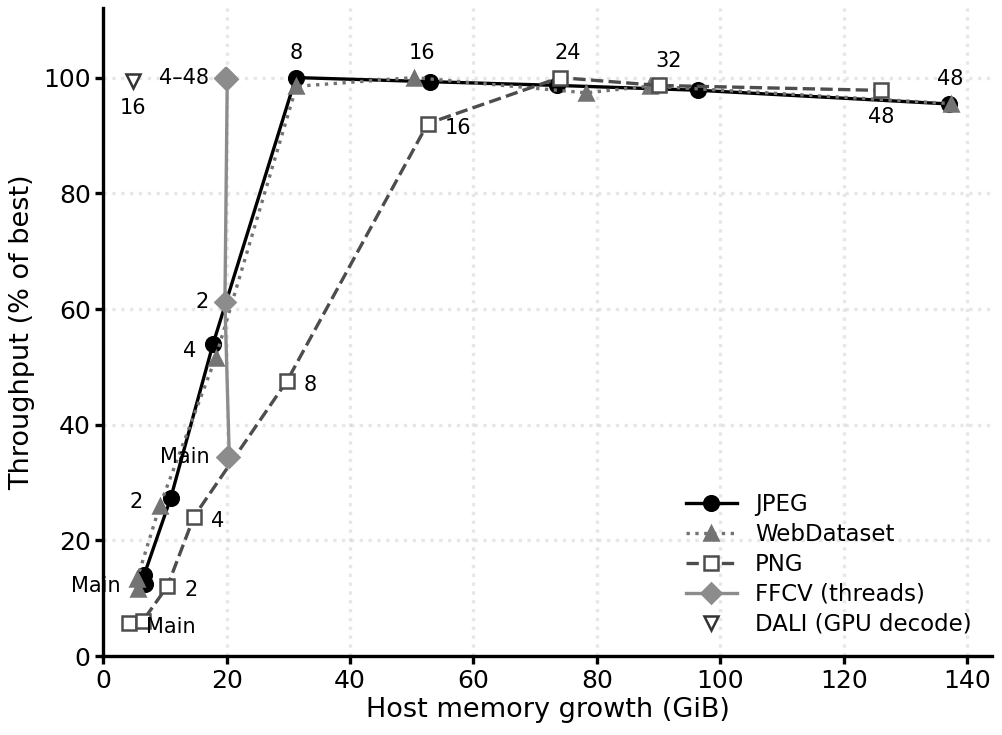

The file beside this chart, header and first rows:
loader, workers, date, run, mem_gib, img_s, pct_of_best
dali, 0, 20260327, ImageNet-DALI-batch-1024-train-workers-0…, 3.91, 1636, 94.17
dali, 1, 20260327, ImageNet-DALI-batch-1024-train-workers-1…, 3.86, 1639, 94.34
dali, 2, 20260327, ImageNet-DALI-batch-1024-train-workers-2…, 4.77, 1727, 99.45
dali, 4, 20260327, ImageNet-DALI-batch-1024-train-workers-4…, 4.81, 1730, 99.60
dali, 8, 20260327, ImageNet-DALI-batch-1024-train-workers-8…, 4.80, 1737, 100
dali, 16, 20260327, ImageNet-DALI-batch-1024-train-workers-1…, 4.82, 1725, 99.32
dali, 24, 20260327, ImageNet-DALI-batch-1024-train-workers-2…, 4.85, 1730, 99.59
dali, 32, 20260327, ImageNet-DALI-batch-1024-train-workers-3…, 4.84, 1730, 99.62
dali, 48, 20260327, ImageNet-DALI-batch-1024-train-workers-4…, 6.22, 1715, 98.75
ffcv, 0, 20260325, ResNet-50-batch-1024-train-workers-0-ffc…, 20.01, 1048, 34.49
ffcv, 1, 20260325, ResNet-50-batch-1024-train-workers-1-ffc…, 20.43, 1047, 34.44
ffcv, 2, 20260325, ResNet-50-batch-1024-train-workers-2-ffc…, 19.73, 1861, 61.23
ffcv, 4, 20260325, ResNet-50-batch-1024-train-workers-4-ffc…, 20.10, 3032, 99.73
ffcv, 8, 20260325, ResNet-50-batch-1024-train-workers-8-ffc…, 19.69, 3040, 100
ffcv, 16, 20260325, ResNet-50-batch-1024-train-workers-16-ff…, 19.86, 3039, 99.96
ffcv, 24, 20260325, ResNet-50-batch-1024-train-workers-24-ff…, 19.72, 3039, 99.98
ffcv, 32, 20260325, ResNet-50-batch-1024-train-workers-32-ff…, 19.96, 3037, 99.91
ffcv, 48, 20260325, ResNet-50-batch-1024-train-workers-48-ff…, 19.94, 3036, 99.86
jpg, 0, 20260512, ResNet-50-batch-1024-train-workers-0-jpg…, 6.76, 219, 12.53
jpg, 1, 20260512, ResNet-50-batch-1024-train-workers-1-jpg…, 6.62, 244.9, 14.01
jpg, 2, 20260512, ResNet-50-batch-1024-train-workers-2-jpg…, 10.95, 478.1, 27.36
jpg, 4, 20260512, ResNet-50-batch-1024-train-workers-4-jpg…, 17.81, 943.7, 54.00
jpg, 8, 20260512, ResNet-50-batch-1024-train-workers-8-jpg…, 31.22, 1747, 100
jpg, 16, 20260512, ResNet-50-batch-1024-train-workers-16-jp…, 52.93, 1735, 99.29
jpg, 24, 20260512, ResNet-50-batch-1024-train-workers-24-jp…, 73.53, 1724, 98.65
jpg, 32, 20260512, ResNet-50-batch-1024-train-workers-32-jp…, 96.32, 1709, 97.81
jpg, 48, 20260512, ResNet-50-batch-1024-train-workers-48-jp…, 137, 1668, 95.44
png, 0, 20260324, ResNet-50-batch-1024-train-workers-0-png…, 4.24, 97.46, 5.71
png, 1, 20260324, ResNet-50-batch-1024-train-workers-1-png…, 6.41, 104, 6.09
png, 2, 20260324, ResNet-50-batch-1024-train-workers-2-png…, 10.41, 206.9, 12.11
png, 4, 20260324, ResNet-50-batch-1024-train-workers-4-png…, 14.71, 412.1, 24.12
png, 8, 20260324, ResNet-50-batch-1024-train-workers-8-png…, 29.81, 813.3, 47.61
png, 16, 20260324, ResNet-50-batch-1024-train-workers-16-pn…, 52.59, 1572, 92.05
png, 24, 20260324, ResNet-50-batch-1024-train-workers-24-pn…, 74.01, 1708, 100
png, 32, 20260324, ResNet-50-batch-1024-train-workers-32-pn…, 90.02, 1685, 98.64
png, 48, 20260324, ResNet-50-batch-1024-train-workers-48-pn…, 126.1, 1670, 97.78
wds, 0, 20260324, ResNet-50-batch-1024-train-workers-0-wds…, 5.59, 203.9, 11.62
wds, 1, 20260324, ResNet-50-batch-1024-train-workers-1-wds…, 5.50, 235.1, 13.40
wds, 2, 20260324, ResNet-50-batch-1024-train-workers-2-wds…, 9.16, 455.4, 25.95
wds, 4, 20260324, ResNet-50-batch-1024-train-workers-4-wds…, 18.20, 904.1, 51.53
wds, 8, 20260325, ResNet-50-batch-1024-train-workers-8-wds…, 31.32, 1728, 98.48
wds, 16, 20260325, ResNet-50-batch-1024-train-workers-16-wd…, 50.37, 1755, 100
wds, 24, 20260325, ResNet-50-batch-1024-train-workers-24-wd…, 78.28, 1708, 97.36
wds, 32, 20260325, ResNet-50-batch-1024-train-workers-32-wd…, 88.60, 1729, 98.53
wds, 48, 20260325, ResNet-50-batch-1024-train-workers-48-wd…, 137.4, 1676, 95.51
